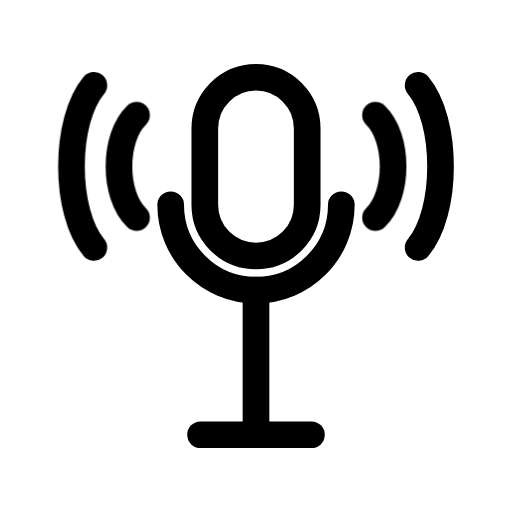
t = 0.00 s
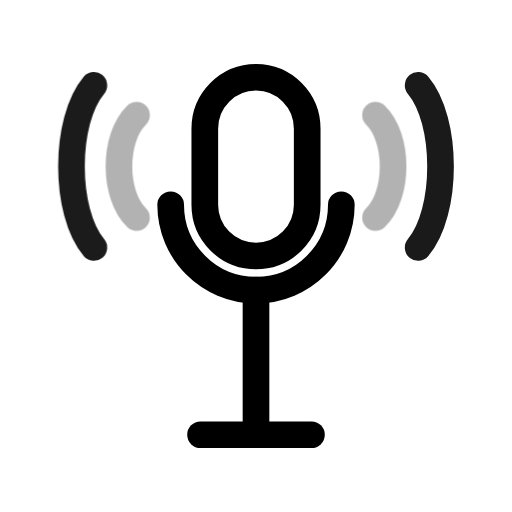
t = 0.30 s
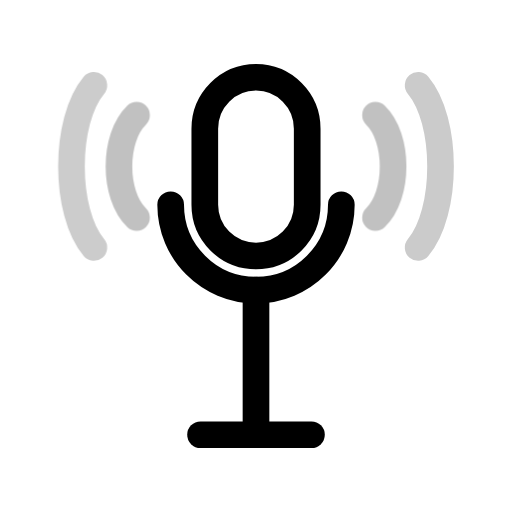
t = 0.60 s
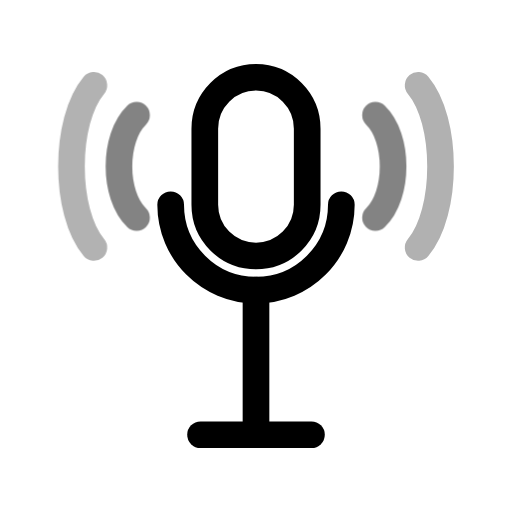
t = 0.90 s
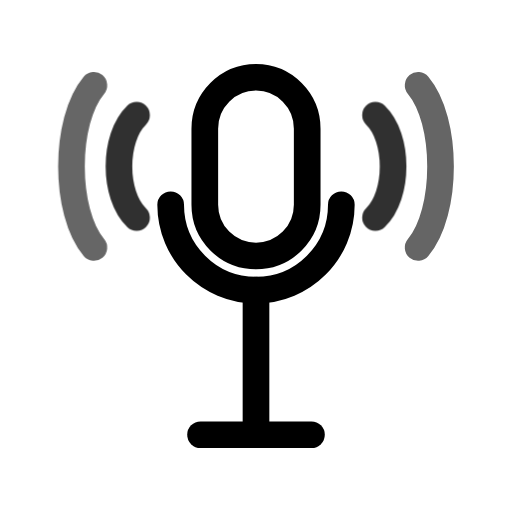
t = 1.20 s
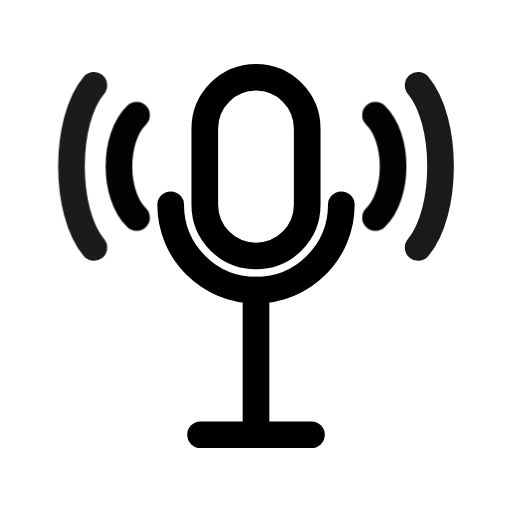
t = 1.50 s

The animated SVG that drew these frames (rendered in a browser with its animation timeline set to each time). Animation: 2 CSS @keyframes rules; one cycle of 1.80 s, repeats indefinitely.

<svg xmlns="http://www.w3.org/2000/svg" width="24" height="24" fill="none" viewBox="0 0 24 24" class="fa-microphone-live"><style>.fa-microphone-live-4,.fa-microphone-live-5{animation:fa-microphone-live-m0 1.6s ease-in-out infinite}@keyframes fa-microphone-live-m0{25%{opacity:0.2}}.fa-microphone-live-5{animation-delay:0.2s}.fa-microphone-live-6,.fa-microphone-live-7{animation:fa-microphone-live-m1 1.6s ease-in-out infinite}@keyframes fa-microphone-live-m1{25%{opacity:0.2}}.fa-microphone-live-7{animation-delay:0.2s}@media (prefers-reduced-motion:reduce){.fa-microphone-live *{animation:none!important}}</style><g class="fa-microphone-live-0"><path pathLength="1" stroke="currentColor" stroke-linecap="round" stroke-linejoin="round" stroke-width="1.25" d="M12 1027.62C13.326 1027.62 14.4 1028.7 14.4 1030.03V1033.6C14.4 1034.93 13.326 1036 12 1036C10.674 1036 9.6 1034.93 9.6 1033.6V1030.03C9.6 1028.7 10.674 1027.62 12 1027.62Z" transform="translate(0 -1024)"/></g><g class="fa-microphone-live-1"><path pathLength="1" stroke="currentColor" stroke-linecap="round" stroke-linejoin="round" stroke-width="1.25" d="M8 1033.6C8 1035.81 9.791 1037.6 12 1037.6C14.209 1037.6 16 1035.81 16 1033.6" transform="translate(0 -1024)"/></g><g class="fa-microphone-live-2"><path pathLength="1" stroke="currentColor" stroke-linecap="round" stroke-linejoin="round" stroke-width="1.25" d="M12 1037.6V1044.38" transform="translate(0 -1024)"/></g><g class="fa-microphone-live-3"><path pathLength="1" stroke="currentColor" stroke-linecap="round" stroke-linejoin="round" stroke-width="1.25" d="M9.4 1044.38H14.6" transform="translate(0 -1024)"/></g><g class="fa-microphone-live-4"><path pathLength="1" stroke="currentColor" stroke-linecap="round" stroke-linejoin="round" stroke-width="1.25" d="M17.6 1029.4C18.7 1030.46 18.7 1033.14 17.6 1034.2" transform="translate(0 -1024)"/></g><g class="fa-microphone-live-5"><path pathLength="1" stroke="currentColor" stroke-linecap="round" stroke-linejoin="round" stroke-width="1.25" d="M19.6 1028C21 1029.67 21 1033.93 19.6 1035.6" transform="translate(0 -1024)"/></g><g class="fa-microphone-live-6"><path pathLength="1" stroke="currentColor" stroke-linecap="round" stroke-linejoin="round" stroke-width="1.25" d="M6.4 1029.4C5.3 1030.46 5.3 1033.14 6.4 1034.2" transform="translate(0 -1024)"/></g><g class="fa-microphone-live-7"><path pathLength="1" stroke="currentColor" stroke-linecap="round" stroke-linejoin="round" stroke-width="1.25" d="M4.4 1028C3 1029.67 3 1033.93 4.4 1035.6" transform="translate(0 -1024)"/></g></svg>
